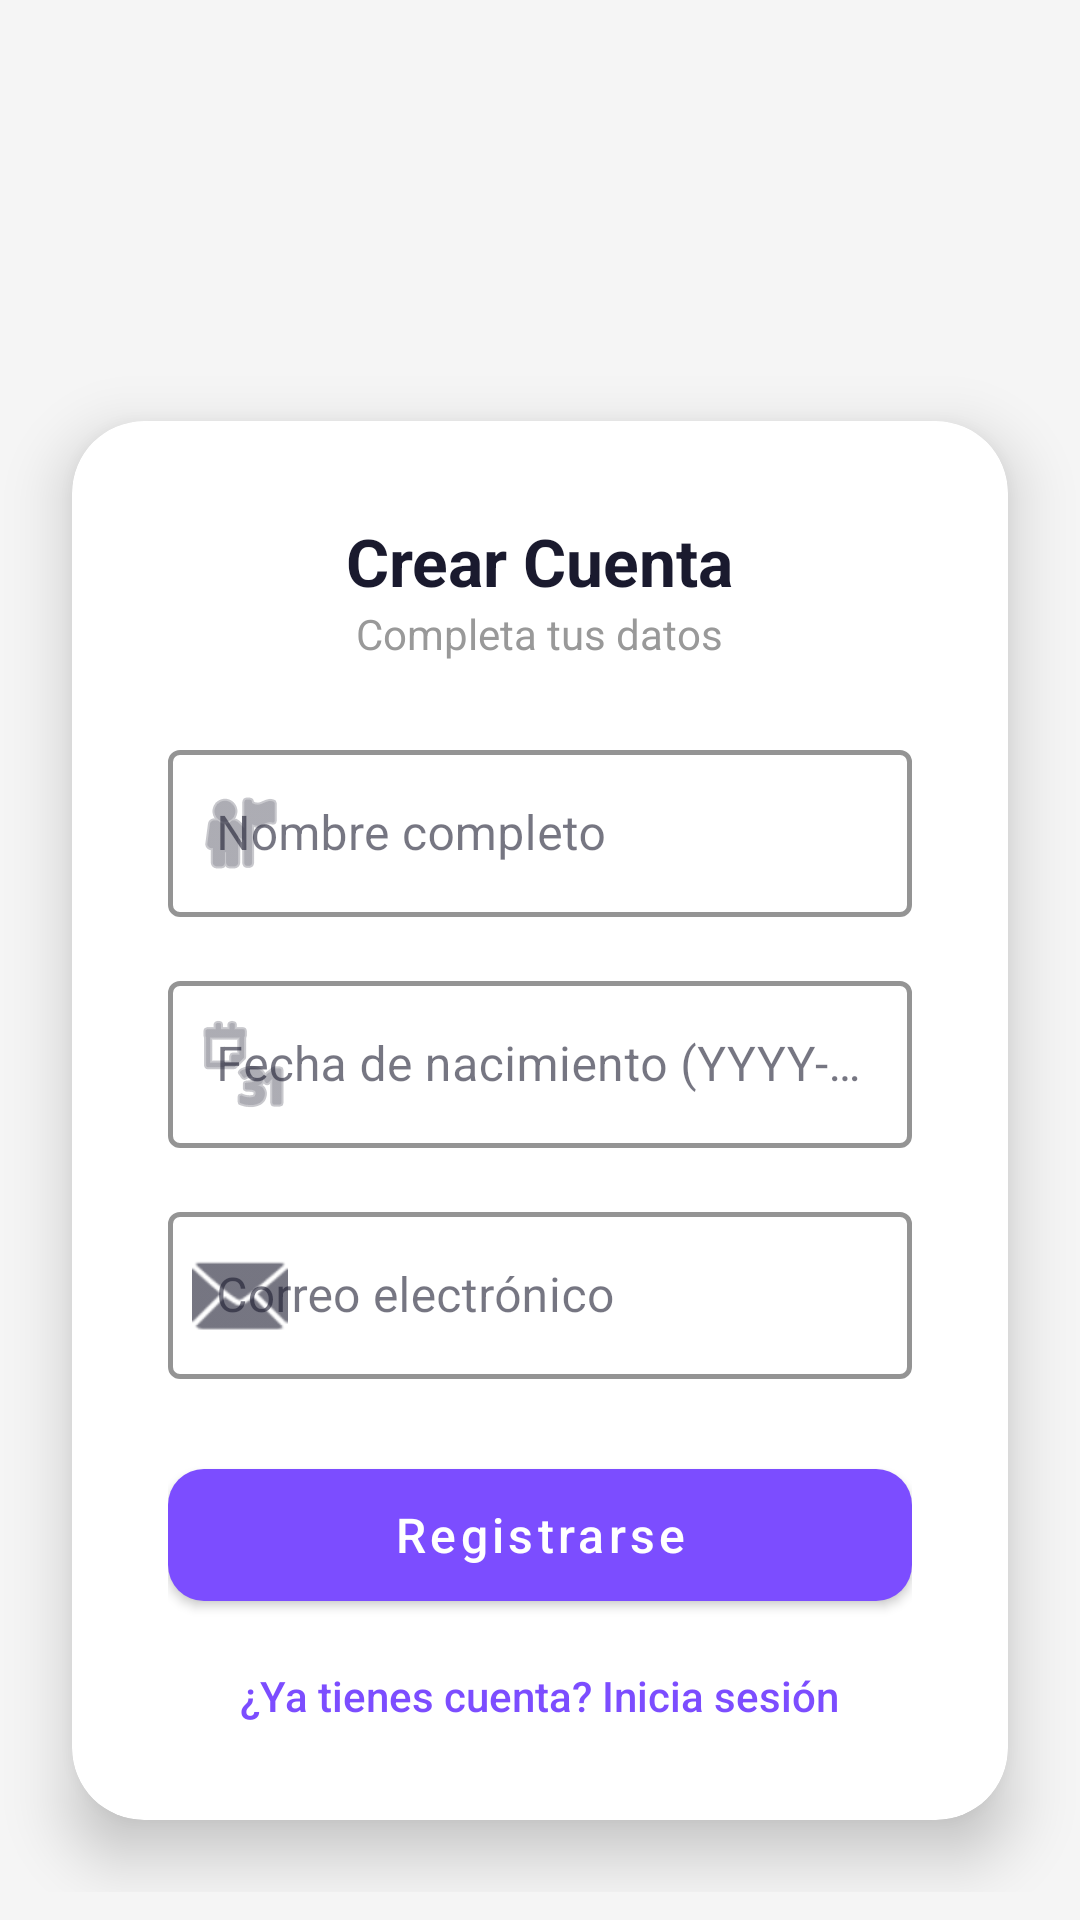

Android layout source for this screen:
<!-- AndroidManifest.xml: application theme Theme.PasswordLessLogin -->
<!-- res/layout/activity_register.xml -->
<?xml version="1.0" encoding="utf-8"?>
<ScrollView xmlns:android="http://schemas.android.com/apk/res/android"
    xmlns:app="http://schemas.android.com/apk/res-auto"
    android:layout_width="match_parent"
    android:layout_height="match_parent"
    android:background="#F5F5F5">

    <LinearLayout
        android:layout_width="match_parent"
        android:layout_height="wrap_content"
        android:orientation="vertical">

        <View
            android:layout_width="match_parent"
            android:layout_height="200dp"
            android:background="@drawable/gradient_header" />

        <androidx.cardview.widget.CardView
            android:layout_width="match_parent"
            android:layout_height="wrap_content"
            android:layout_marginHorizontal="24dp"
            android:layout_marginTop="-60dp"
            android:layout_marginBottom="24dp"
            app:cardCornerRadius="24dp"
            app:cardElevation="12dp"
            app:cardBackgroundColor="#FFFFFF">

            <LinearLayout
                android:layout_width="match_parent"
                android:layout_height="wrap_content"
                android:orientation="vertical"
                android:gravity="center"
                android:padding="32dp">

                <TextView
                    android:layout_width="wrap_content"
                    android:layout_height="wrap_content"
                    android:text="Crear Cuenta"
                    android:textSize="22sp"
                    android:textStyle="bold"
                    android:textColor="#1A1A2E" />

                <TextView
                    android:layout_width="wrap_content"
                    android:layout_height="wrap_content"
                    android:text="Completa tus datos"
                    android:textSize="14sp"
                    android:textColor="#999999"
                    android:layout_marginBottom="24dp" />

                <com.google.android.material.textfield.TextInputLayout
                    android:layout_width="match_parent"
                    android:layout_height="wrap_content"
                    android:layout_marginBottom="16dp"
                    style="@style/InputField"
                    app:startIconDrawable="@android:drawable/ic_menu_myplaces">

                    <com.google.android.material.textfield.TextInputEditText
                        android:id="@+id/etName"
                        android:layout_width="match_parent"
                        android:layout_height="wrap_content"
                        android:hint="Nombre completo"
                        android:inputType="textPersonName"
                        android:importantForAutofill="no" />

                </com.google.android.material.textfield.TextInputLayout>

                <com.google.android.material.textfield.TextInputLayout
                    android:layout_width="match_parent"
                    android:layout_height="wrap_content"
                    android:layout_marginBottom="16dp"
                    style="@style/InputField"
                    app:startIconDrawable="@android:drawable/ic_menu_month">

                    <com.google.android.material.textfield.TextInputEditText
                        android:id="@+id/etDob"
                        android:layout_width="match_parent"
                        android:layout_height="wrap_content"
                        android:hint="Fecha de nacimiento (YYYY-MM-DD)"
                        android:inputType="date"
                        android:importantForAutofill="no" />

                </com.google.android.material.textfield.TextInputLayout>

                <com.google.android.material.textfield.TextInputLayout
                    android:layout_width="match_parent"
                    android:layout_height="wrap_content"
                    android:layout_marginBottom="24dp"
                    style="@style/InputField"
                    app:startIconDrawable="@android:drawable/ic_dialog_email">

                    <com.google.android.material.textfield.TextInputEditText
                        android:id="@+id/etEmail"
                        android:layout_width="match_parent"
                        android:layout_height="wrap_content"
                        android:hint="Correo electrónico"
                        android:inputType="textEmailAddress"
                        android:importantForAutofill="no" />

                </com.google.android.material.textfield.TextInputLayout>

                <com.google.android.material.button.MaterialButton
                    android:id="@+id/btnRegister"
                    android:layout_width="match_parent"
                    android:layout_height="56dp"
                    android:text="Registrarse"
                    style="@style/PrimaryButton" />

                <TextView
                    android:id="@+id/tvLogin"
                    android:layout_width="wrap_content"
                    android:layout_height="wrap_content"
                    android:layout_marginTop="16dp"
                    android:text="¿Ya tienes cuenta? Inicia sesión"
                    style="@style/LinkText"
                    android:clickable="true"
                    android:focusable="true" />

                <TextView
                    android:id="@+id/tvStatus"
                    android:layout_width="match_parent"
                    android:layout_height="wrap_content"
                    android:layout_marginTop="16dp"
                    android:gravity="center"
                    android:textSize="14sp"
                    android:visibility="gone" />

                <ProgressBar
                    android:id="@+id/progressBar"
                    android:layout_width="wrap_content"
                    android:layout_height="wrap_content"
                    android:layout_marginTop="16dp"
                    android:visibility="gone" />

            </LinearLayout>

        </androidx.cardview.widget.CardView>

    </LinearLayout>

</ScrollView>
<!-- resources referenced by this layout -->
<resources>
  <style name="InputField" parent="Widget.MaterialComponents.TextInputLayout.OutlinedBox">
          <item name="boxStrokeColor">#7C4DFF</item>
          <item name="boxStrokeWidth">1.5dp</item>
          <item name="hintTextColor">#7C4DFF</item>
      </style>
  <style name="LinkText" parent="Widget.MaterialComponents.TextView">
          <item name="android:textColor">#7C4DFF</item>
          <item name="android:textSize">14sp</item>
          <item name="android:fontFamily">sans-serif-medium</item>
      </style>
  <style name="PrimaryButton" parent="Widget.MaterialComponents.Button">
          <item name="backgroundTint">#7C4DFF</item>
          <item name="cornerRadius">12dp</item>
          <item name="android:textColor">#FFFFFF</item>
          <item name="android:textSize">16sp</item>
          <item name="android:textAllCaps">false</item>
          <item name="elevation">4dp</item>
      </style>
  <style name="Theme.PasswordLessLogin" parent="Theme.MaterialComponents.Light.NoActionBar">
          <item name="colorPrimary">#7C4DFF</item>
          <item name="colorPrimaryVariant">#651FFF</item>
          <item name="colorOnPrimary">#FFFFFF</item>
          <item name="colorSecondary">#FF4081</item>
          <item name="colorOnSecondary">#FFFFFF</item>
          <item name="colorSurface">#FFFFFF</item>
          <item name="colorOnSurface">#1A1A2E</item>
          <item name="android:statusBarColor">#651FFF</item>
      </style>
</resources>
